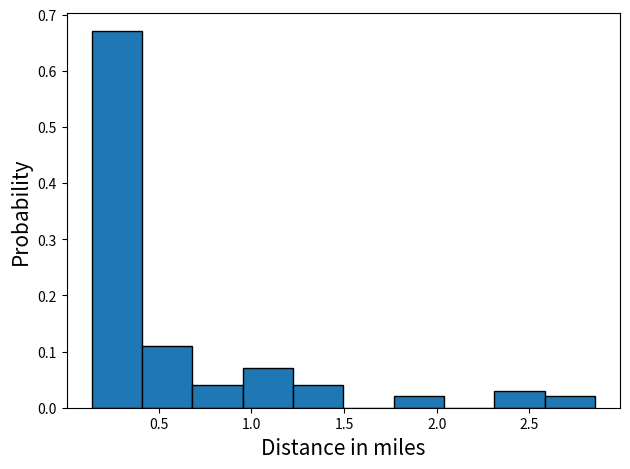

Recreate this plot in Python.
import matplotlib.pyplot as plt
import math
import random
import numpy as np
import networkx as nx

from matplotlib.patches import Ellipse
from scipy.spatial.distance import *

def mobile():
    # Borough coordinates
    BC = {'Manhattan': (40.7831, 73.9712),
          'Bronx': (40.8448, 73.8648),
          'Brooklyn': (40.6782, 73.9442),
          'Queens': (40.7282, 73.7949),
          'Staten Island': (40.5795, 74.1502)
          }

    # District coordinates
    DC = {'Manhattan': [(40.7163, 74.0086), (40.7336, 74.0027), (40.7150, 73.9843), (40.7465, 74.0014), (40.7549, 73.9840), (40.7571, 73.9719),
                       (40.7870, 73.9754), (40.7736, 73.9566), (40.8253, 73.9476), (40.8089, 73.9482), (40.7957, 73.9389), (40.8677, 73.9212)],

          'Bronx': [(40.8245, 73.9104), (40.8248, 73.8916), (40.8311, 73.9059), (40.8369, 73.9271), (40.8575, 73.9097), (40.8535, 73.8894),
                    (40.8810, 73.8785), (40.8834, 73.9051), (40.8303, 73.8507), (40.8398, 73.8465), (40.8631, 73.8616), (40.8976, 73.8669)],

          'Brooklyn': [(40.7081, 73.9571), (40.6961, 73.9845), (40.6783, 73.9108), (40.6958, 73.9171), (40.6591, 73.8759), (40.6734, 74.0083),
                       (40.6527, 74.0093), (40.6694, 73.9422), (40.6602, 73.9690), (40.6264, 74.0299), (40.6039, 74.0062), (40.6204, 73.9600),
                       (40.5755, 73.9707), (40.6415, 73.9594), (40.6069, 73.9480), (40.6783, 73.9108), (40.6482, 73.9300), (40.6233, 73.9322)],

          'Queens': [(40.7931, 73.8860), (40.7433, 73.9196), (40.7544, 73.8669), (40.7380, 73.8801), (40.7017, 73.8842), (40.7181, 73.8448),
                     (40.7864, 73.8390), (40.7136, 73.7965), (40.7057, 73.8272), (40.6764, 73.8125), (40.7578, 73.7834), (40.6895, 73.7644),
                     (40.7472, 73.7118), (40.6158, 73.8213)],

          'Staten Island': [(40.6323, 74.1651), (40.5890, 74.1915), (40.5434, 74.1976)]
          }

    return DC


def find_dist(x1, y1, x2, y2, lat_dist, lon_dist):
    return math.sqrt(math.pow(x2 - x1, 2) * lat_dist + math.pow(y2 - y1, 2) * lon_dist)


def latp(pt, D, a):

    # Available locations
    AL = [k for k in D.keys() if euclidean(D[k], pt) > 0]
    print (AL)

    den = np.sum([1.0 / math.pow(float(euclidean(D[k], pt)), a) for k in sorted(AL)])

    plist = [(1.0 / math.pow(float(euclidean(D[k], pt)), a) / den) for k in sorted(AL)]

    next_stop = np.random.choice([k for k in sorted(AL)], p = plist, size = 1)

    # print (plist[next_stop[0]])

    return next_stop[0], D[next_stop[0]]


def SNT(pt, D, G, P, u, freqs):

    A = {k: 0 for k in D.keys()}
    for k in A.keys():
        if len([v for v in G.nodes() if P[v] == k]) > 0 and k != pt:
            A[k] = float(len([v for v in G.neighbors(u) if P[v] == k]))/float(len([v for v in G.nodes() if P[v] == k]))

    plist = [float(A[k])/float(sum(A.values())) for k in sorted(D.keys())]
    # print ('Available destination slots:', [i for i, v in enumerate(plist) if v > 0])

    next_stop = np.random.choice([k for k in sorted(A.keys())], p = plist, size = 1)

    freqs[next_stop[0]] += 1
    return next_stop[0], D[next_stop[0]], freqs


def orbit(f, D, pr):

    global rB, lat_dist, lon_dist

    if random.uniform(0, 1) < pr:
        return f, (random.uniform(D[f][0] - rB/lat_dist, D[f][0] + rB/lat_dist),
                   random.uniform(D[f][1] - rB/lat_dist, D[f][1] + rB/lat_dist))

    else:
        f = random.choice(list(D.keys()))
        return f, (random.uniform(D[f][0] - rB/lon_dist, D[f][0] + rB/lon_dist),
                   random.uniform(D[f][1] - rB/lon_dist, D[f][1] + rB/lon_dist))


fig, ax = plt.subplots()

# Area of NYC
A = 302.6

# Number of neighborhoods
nB = 59

# radius of a neighborhood
AB = A/nB
rB = math.sqrt(AB/ math.pi)
print (rB)

# Distance between two latitude and longitudes
lat_dist = 69.0
lon_dist = 54.6

DC = mobile()

# Plot NYC Map
colorlist = ['green', 'red', 'black', 'orange', 'magenta']
boroughs = ['Manhattan', 'Bronx', 'Brooklyn', 'Queens', 'Staten Island']

'''
i = 0
for p in DC.keys():

    L = DC[p]
    ax.scatter([L[j][0] for j in range(len(L))], [L[j][1] for j in range(len(L))], c = colorlist[i], s = 2, label = p)
    print(rB / lat_dist, rB / lon_dist)

    # Create circles around each neighborhood
    for j in range(len(L)):
        circle1 = Ellipse((L[j][0], L[j][1]), width = rB/lat_dist, height = rB/lat_dist, color = 'black', fill = False, alpha = 0.2)
        ax.add_patch(circle1)
    i = i + 1


plt.legend()
plt.xlabel('Latitude', fontsize = 15)
plt.ylabel('Longitude', fontsize = 15)

plt.grid(alpha = 0.2)
plt.tight_layout()
plt.savefig('NYC_Map.png', dpi = 300)
plt.show()
'''

# Generate a sub-list of NYC zones
D = {}
i = 0
for k in DC.keys():
    L = DC[k]

    for z in range(2):
        D[i] = L[z]
        i = i + 1

print (D)


hubs = [1, 2, 3]

# LATP and SNT Mobility
# Number of steps to be taken

steps = 100
new_pt = D[0]
#
# # Friendship network
# how_many_people = 100
# G = nx.erdos_renyi_graph(n = how_many_people, p = 0.15, directed = False)
#
# # Location of each person: person: destination
# P = {u: np.random.choice(list(D.keys())) for u in G.nodes()}
#
# # Weighing factor (for LATP)
a = 1.2

i = 0
dist_list = []

# Probability of intra-zone mobility (for ORBIT)
# pr = 0.9
#
# freqs = {i: 0 for i in D.keys()}
# affty = {i: len([u for u in G.neighbors(0) if P[u] == i]) for i in D.keys()}
# f = 0
#
# Firsts = [True for i in range(len(colorlist))]
#
while i < steps:

    old_pt = new_pt

    # LATP model
    f, new_pt = latp(old_pt, D, a)

    # SNT model
    # f, new_pt, freqs = SNT(old_pt, D, G, P, 0, freqs)

    # Orbit model
    # f, new_pt = orbit(f, D, pr)

    # plt.plot([old_pt[0], new_pt[0]], [old_pt[1], new_pt[1]], linestyle = 'dotted', color = 'black', linewidth = 1)

    # if Firsts[int(f/2)]:
    #     plt.scatter(new_pt[0], new_pt[1], s = 5, c = colorlist[int(f/2)], label = boroughs[int(f/2)])
    #     Firsts[int(f / 2)] = False
    #
    # else:
    #     plt.scatter(new_pt[0], new_pt[1], s = 5, c = colorlist[int(f/2)])

    dist_list.append(find_dist(old_pt[0], old_pt[1], new_pt[0], new_pt[1], lat_dist, lon_dist))

    i = i + 1

# print (freqs)
# print (affty)
#
# # print (dist_list)
# # plt.scatter([D[j][0] for j in D.keys()], [D[j][1] for j in D.keys()], s = 10, c = 'black')
# # y = [freqs[j] for j in freqs.keys()]
# # y = [v/sum(y) for v in y]
# #
# # x = [affty[j] for j in freqs.keys()]
# #
# # plt.scatter(x, y, s = 10, c = 'black')
# #
# # z = np.polyfit(x, y, 1)
# # p = np.poly1d(z)
# # ym = [p(v) for v in x]
#
weights = np.ones_like(dist_list)/len(dist_list)
plt.hist(dist_list, weights = weights, bins = 10, edgecolor='black')  # `density=False` would make counts
plt.ylabel('Probability', fontsize = 15)
plt.xlabel('Distance in miles', fontsize = 15)
#
# # plt.legend()
# plt.xlabel('Latitude', fontsize = 15)
# plt.ylabel('Longitude', fontsize = 15)
# #
# # plt.grid(alpha = 0.2)
# # plt.tight_layout()
#
# # plt.plot(x, ym, linewidth = 2, c = 'black')
# # plt.ylabel('Probability', fontsize = 15)
# # plt.xlabel('Social Affinity', fontsize = 15)
# plt.legend()
plt.tight_layout()
plt.savefig('NYC_Mobility_LATP.png', dpi = 300)
plt.show()
#
